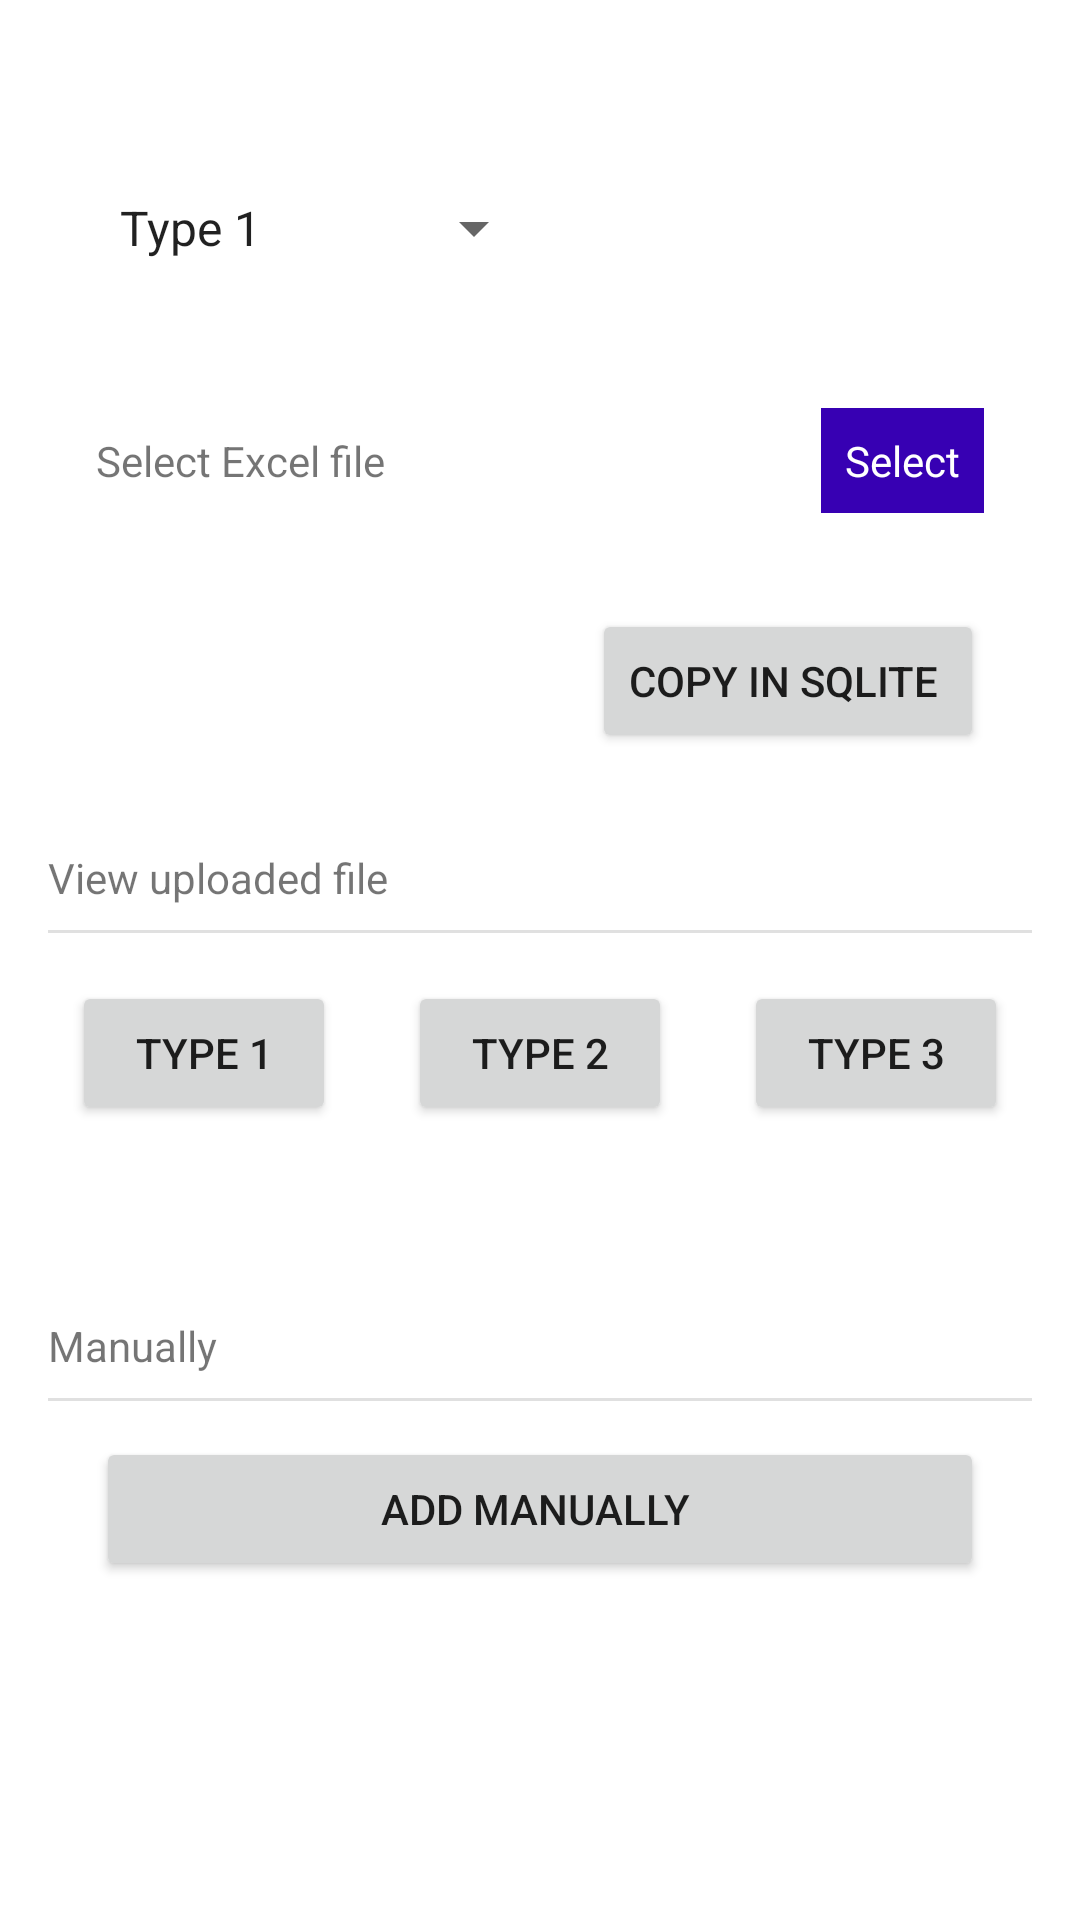

Layout XML and referenced resources for this Android screen:
<!-- AndroidManifest.xml: application theme Theme.SQLiteExam -->
<!-- res/layout/activity_main.xml -->
<?xml version="1.0" encoding="utf-8"?>
<androidx.constraintlayout.widget.ConstraintLayout xmlns:android="http://schemas.android.com/apk/res/android"
    xmlns:app="http://schemas.android.com/apk/res-auto"
    xmlns:tools="http://schemas.android.com/tools"
    android:layout_width="match_parent"
    android:layout_height="match_parent"
    tools:context=".MainActivity">

    <Spinner
        android:id="@+id/spinner"
        android:layout_width="150dp"
        android:layout_height="wrap_content"
        android:layout_marginStart="32dp"
        android:layout_marginTop="64dp"
        android:entries="@array/type_list"
        app:layout_constraintStart_toStartOf="parent"
        app:layout_constraintTop_toTopOf="parent" />

    <androidx.constraintlayout.widget.ConstraintLayout
        android:id="@+id/constraintLayout"
        android:layout_width="0dp"
        android:layout_height="wrap_content"
        android:layout_marginStart="32dp"
        android:layout_marginTop="32dp"
        android:layout_marginEnd="32dp"
        app:layout_constraintEnd_toEndOf="parent"
        app:layout_constraintStart_toStartOf="parent"
        app:layout_constraintTop_toBottomOf="@+id/spinner">

        <TextView
            android:id="@+id/tv_selected_excel_path"
            android:layout_width="0dp"
            android:layout_height="wrap_content"
            android:layout_marginTop="16dp"
            android:layout_marginBottom="16dp"
            android:text="Select Excel file"
            app:layout_constraintBottom_toBottomOf="parent"
            app:layout_constraintEnd_toStartOf="@+id/tv_btn_select_excel_sheet"
            app:layout_constraintStart_toStartOf="parent"
            app:layout_constraintTop_toTopOf="parent" />

        <TextView
            android:id="@+id/tv_btn_select_excel_sheet"
            android:layout_width="wrap_content"
            android:layout_height="wrap_content"
            android:layout_marginTop="16dp"
            android:layout_marginBottom="16dp"
            android:text="Select"
            android:clickable="true"
            android:focusable="true"
            android:background="@color/purple_700"
            android:padding="8dp"
            android:textColor="@color/white"
            app:layout_constraintBottom_toBottomOf="parent"
            app:layout_constraintEnd_toEndOf="parent"
            app:layout_constraintTop_toTopOf="parent" />
    </androidx.constraintlayout.widget.ConstraintLayout>

    <Button
        android:id="@+id/btn_excel_data_into_sqllite"
        android:layout_width="wrap_content"
        android:layout_height="wrap_content"
        android:layout_marginTop="16dp"
        android:layout_marginEnd="32dp"
        android:text="Copy in SQLite "
        app:layout_constraintEnd_toEndOf="parent"
        app:layout_constraintTop_toBottomOf="@+id/constraintLayout" />

    <View
        android:id="@+id/divider"
        android:layout_width="0dp"
        android:layout_height="1dp"
        android:layout_marginStart="16dp"
        android:layout_marginTop="8dp"
        android:layout_marginEnd="16dp"
        android:background="?android:attr/listDivider"
        app:layout_constraintEnd_toEndOf="parent"
        app:layout_constraintStart_toStartOf="parent"
        app:layout_constraintTop_toBottomOf="@+id/textView3" />

    <TextView
        android:id="@+id/textView3"
        android:layout_width="wrap_content"
        android:layout_height="wrap_content"
        android:layout_marginStart="16dp"
        android:layout_marginTop="32dp"
        android:text="View uploaded file"
        app:layout_constraintStart_toStartOf="parent"
        app:layout_constraintTop_toBottomOf="@+id/btn_excel_data_into_sqllite" />

    <Button
        android:id="@+id/button3"
        android:layout_width="wrap_content"
        android:layout_height="wrap_content"
        android:layout_marginTop="16dp"
        android:text="Type 1"
        app:layout_constraintEnd_toStartOf="@+id/button4"
        app:layout_constraintHorizontal_bias="0.5"
        app:layout_constraintStart_toStartOf="parent"
        app:layout_constraintTop_toBottomOf="@+id/divider" />

    <Button
        android:id="@+id/button5"
        android:layout_width="wrap_content"
        android:layout_height="wrap_content"
        android:layout_marginTop="16dp"
        android:text="Type 3"
        app:layout_constraintEnd_toEndOf="parent"
        app:layout_constraintHorizontal_bias="0.5"
        app:layout_constraintStart_toEndOf="@+id/button4"
        app:layout_constraintTop_toBottomOf="@+id/divider" />

    <Button
        android:id="@+id/button4"
        android:layout_width="wrap_content"
        android:layout_height="wrap_content"
        android:layout_marginTop="16dp"
        android:text="Type 2"
        app:layout_constraintEnd_toStartOf="@+id/button5"
        app:layout_constraintHorizontal_bias="0.5"
        app:layout_constraintStart_toEndOf="@+id/button3"
        app:layout_constraintTop_toBottomOf="@+id/divider" />

    <View
        android:id="@+id/divider2"
        android:layout_width="0dp"
        android:layout_height="1dp"
        android:layout_marginStart="16dp"
        android:layout_marginTop="8dp"
        android:layout_marginEnd="16dp"
        android:background="?android:attr/listDivider"
        app:layout_constraintEnd_toEndOf="parent"
        app:layout_constraintStart_toStartOf="parent"
        app:layout_constraintTop_toBottomOf="@+id/textView4" />

    <TextView
        android:id="@+id/textView4"
        android:layout_width="wrap_content"
        android:layout_height="wrap_content"
        android:layout_marginStart="16dp"
        android:layout_marginTop="64dp"
        android:text="Manually"
        app:layout_constraintStart_toStartOf="parent"
        app:layout_constraintTop_toBottomOf="@+id/button4" />

    <Button
        android:id="@+id/button6"
        android:layout_width="0dp"
        android:layout_height="wrap_content"
        android:layout_marginStart="32dp"
        android:layout_marginTop="12dp"
        android:layout_marginEnd="32dp"
        android:text="Add Manually "
        android:onClick="openAddManually"
        app:layout_constraintEnd_toEndOf="parent"
        app:layout_constraintHorizontal_bias="0.0"
        app:layout_constraintStart_toStartOf="parent"
        app:layout_constraintTop_toBottomOf="@+id/divider2" />

</androidx.constraintlayout.widget.ConstraintLayout>
<!-- resources referenced by this layout -->
<resources>
  <string-array name="type_list">
          <item name="item1">Type 1</item>
          <item name="item2">Type 2</item>
          <item name="item3">Type 3</item>
  
      </string-array>
  <style name="Theme.SQLiteExam" parent="Theme.MaterialComponents.DayNight.DarkActionBar">
          
          <item name="colorPrimary">@color/purple_500</item>
          <item name="colorPrimaryVariant">@color/purple_700</item>
          <item name="colorOnPrimary">@color/white</item>
          
          <item name="colorSecondary">@color/teal_200</item>
          <item name="colorSecondaryVariant">@color/teal_700</item>
          <item name="colorOnSecondary">@color/black</item>
          
          <item name="android:statusBarColor" tools:targetApi="l">?attr/colorPrimaryVariant</item>
          
      </style>
  <!-- not gathered from this repository: default colours our renderer supplied (Android Studio template values) -->
  <color name="purple_500">#FF6200EE</color>
  <color name="purple_700">#FF3700B3</color>
  <color name="teal_200">#FF03DAC5</color>
  <color name="teal_700">#FF018786</color>
  <color name="black">#FF000000</color>
  <color name="white">#FFFFFFFF</color>
</resources>
